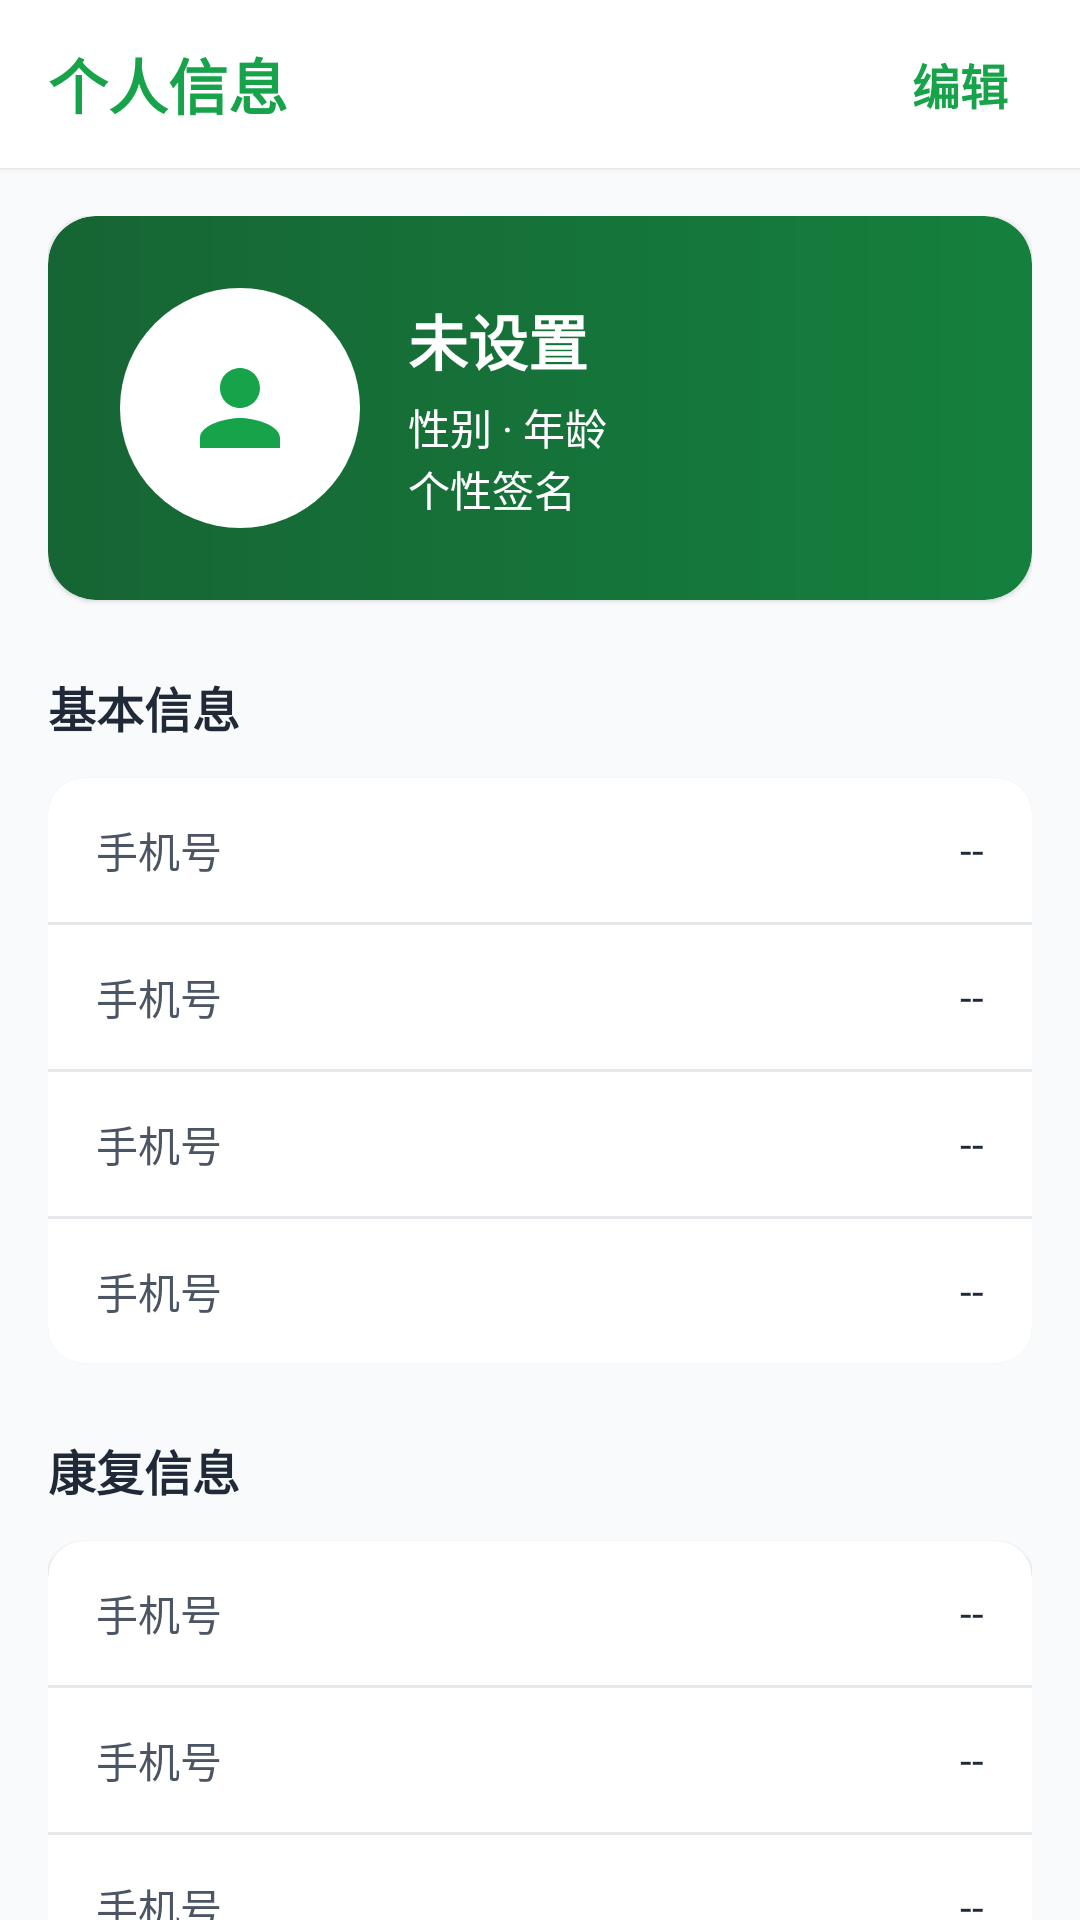

Android layout source for this screen:
<!-- AndroidManifest.xml: application theme Theme.WinsRehab -->
<!-- res/layout/fragment_pt_info.xml -->
<?xml version="1.0" encoding="utf-8"?>
<androidx.constraintlayout.widget.ConstraintLayout
    xmlns:android="http://schemas.android.com/apk/res/android"
    xmlns:app="http://schemas.android.com/apk/res-auto"
    xmlns:tools="http://schemas.android.com/tools"
    android:layout_width="match_parent"
    android:layout_height="match_parent"
    android:background="@color/surface_variant"> 

    
    <androidx.constraintlayout.widget.ConstraintLayout
        android:id="@+id/headerLayout"
        android:layout_width="match_parent"
        android:layout_height="56dp"
        android:background="@color/surface"
        android:elevation="@dimen/elevation_1"
        app:layout_constraintTop_toTopOf="parent">

        <TextView
            android:layout_width="wrap_content"
            android:layout_height="wrap_content"
            android:layout_marginStart="@dimen/space_16"
            android:text="个人信息"
            android:textColor="@color/success" android:textAppearance="@style/TextAppearance.WinsRehab.Headline20"
            android:textStyle="bold"
            app:layout_constraintBottom_toBottomOf="parent"
            app:layout_constraintStart_toStartOf="parent"
            app:layout_constraintTop_toTopOf="parent" />

        <TextView
            android:id="@+id/btnEdit"
            android:layout_width="wrap_content"
            android:layout_height="wrap_content"
            android:layout_marginEnd="@dimen/space_16"
            android:background="?attr/selectableItemBackground"
            android:clickable="true"
            android:focusable="true"
            android:padding="@dimen/space_8"
            android:text="编辑"
            android:textColor="@color/success" android:textAppearance="@style/TextAppearance.WinsRehab.Title16"
            android:textStyle="bold"
            app:layout_constraintBottom_toBottomOf="parent"
            app:layout_constraintEnd_toEndOf="parent"
            app:layout_constraintTop_toTopOf="parent" />
    </androidx.constraintlayout.widget.ConstraintLayout>

    
    <androidx.core.widget.NestedScrollView
        android:layout_width="match_parent"
        android:layout_height="0dp"
        android:clipToPadding="false"
        android:paddingBottom="@dimen/space_24"
        app:layout_constraintBottom_toBottomOf="parent"
        app:layout_constraintTop_toBottomOf="@id/headerLayout">

        <LinearLayout
            android:layout_width="match_parent"
            android:layout_height="wrap_content"
            android:orientation="vertical"
            android:padding="@dimen/space_16">

            
            <androidx.cardview.widget.CardView
                android:id="@+id/profileCard"
                android:layout_width="match_parent"
                android:layout_height="wrap_content"
                android:layout_marginBottom="@dimen/space_24"
                android:clickable="true"
                android:focusable="true"
                android:foreground="?attr/selectableItemBackground"
                app:cardCornerRadius="@dimen/radius_16"
                app:cardElevation="@dimen/elevation_1">

                <androidx.constraintlayout.widget.ConstraintLayout
                    android:layout_width="match_parent"
                    android:layout_height="wrap_content"
                    android:background="@drawable/bg_pt_welcome_green"
                    android:padding="@dimen/space_24">

                    
                    <FrameLayout
                        android:id="@+id/avatarContainer"
                        android:layout_width="80dp"
                        android:layout_height="80dp"
                        android:background="@drawable/bg_avatar_circle"
                        app:layout_constraintBottom_toBottomOf="parent"
                        app:layout_constraintStart_toStartOf="parent"
                        app:layout_constraintTop_toTopOf="parent">

                        <ImageView
                            android:layout_width="40dp"
                            android:layout_height="40dp"
                            android:layout_gravity="center"
                            android:src="@drawable/ic_user"
                            app:tint="@color/brand_patient_primary"/>
                    </FrameLayout>

                    
                    <LinearLayout
                        android:layout_width="0dp"
                        android:layout_height="wrap_content"
                        android:layout_marginStart="@dimen/space_16"
                        android:orientation="vertical"
                        app:layout_constraintBottom_toBottomOf="parent"
                        app:layout_constraintEnd_toEndOf="parent"
                        app:layout_constraintStart_toEndOf="@id/avatarContainer"
                        app:layout_constraintTop_toTopOf="parent">

                        <TextView
                            android:id="@+id/tvPatientName"
                            android:layout_width="wrap_content"
                            android:layout_height="wrap_content"
                            android:layout_marginBottom="@dimen/space_4"
                            android:text="未设置"
                            android:textColor="@color/on_primary" android:textAppearance="@style/TextAppearance.WinsRehab.Headline20"
                            android:textStyle="bold" />

                        <TextView
                            android:id="@+id/tvPatientGender"
                            android:layout_width="wrap_content"
                            android:layout_height="wrap_content"
                            android:text="性别 · 年龄"
                            android:textColor="@color/on_primary" android:textAppearance="@style/TextAppearance.WinsRehab.Body14" />

                        <TextView
                            android:id="@+id/tvPatientSignature"
                            android:layout_width="wrap_content"
                            android:layout_height="wrap_content"
                            android:text="个性签名"
                            android:textColor="@color/on_primary" android:textAppearance="@style/TextAppearance.WinsRehab.Body14"
                            android:maxLines="1"
                            android:ellipsize="end" />
                    </LinearLayout>
                </androidx.constraintlayout.widget.ConstraintLayout>
            </androidx.cardview.widget.CardView>

            
            <TextView
                style="@style/Widget.WinsRehab.SectionTitle"
                android:text="基本信息" />

            <androidx.cardview.widget.CardView
                style="@style/InfoCardStyle">
                <LinearLayout
                    android:layout_width="match_parent"
                    android:layout_height="wrap_content"
                    android:orientation="vertical">

                    <include layout="@layout/widget_info_row" android:id="@+id/row_phone" />
                    <View style="@style/Divider" />

                    <include layout="@layout/widget_info_row" android:id="@+id/row_email" />
                    <View style="@style/Divider" />

                    <include layout="@layout/widget_info_row" android:id="@+id/row_dob" />
                    <View style="@style/Divider" />

                    <include layout="@layout/widget_info_row" android:id="@+id/row_address" />
                </LinearLayout>
            </androidx.cardview.widget.CardView>

            
            <TextView
                style="@style/Widget.WinsRehab.SectionTitle"
                android:text="康复信息" />

            <androidx.cardview.widget.CardView
                style="@style/InfoCardStyle">
                <LinearLayout
                    android:layout_width="match_parent"
                    android:layout_height="wrap_content"
                    android:orientation="vertical">

                    <include layout="@layout/widget_info_row" android:id="@+id/row_doctor" />
                    <View style="@style/Divider" />
                    <include layout="@layout/widget_info_row" android:id="@+id/row_record" />
                    <View style="@style/Divider" />

                    <include layout="@layout/widget_info_row" android:id="@+id/row_training" />



                </LinearLayout>
            </androidx.cardview.widget.CardView>

            
            <TextView
                style="@style/Widget.WinsRehab.SectionTitle"
                android:text="设置" />

            <androidx.cardview.widget.CardView
                style="@style/InfoCardStyle">
                <LinearLayout
                    android:layout_width="match_parent"
                    android:layout_height="wrap_content"
                    android:orientation="vertical">

                    <include layout="@layout/widget_info_row" android:id="@+id/row_system" />
                    <View style="@style/Divider" />

                    
                    <LinearLayout
                        android:id="@+id/btnLogout"
                        android:layout_width="match_parent"
                        android:layout_height="wrap_content"
                        android:padding="@dimen/space_16"
                        android:gravity="center_vertical"
                        android:background="?attr/selectableItemBackground"
                        android:clickable="true">

                        
                        <ImageView
                            android:layout_width="20dp"
                            android:layout_height="20dp"
                            android:src="@drawable/ic_logout"
                            app:tint="@color/danger" />

                        <TextView
                            android:layout_width="0dp"
                            android:layout_height="wrap_content"
                            android:layout_marginStart="@dimen/space_12"
                            android:layout_weight="1"
                            android:text="切换账户"
                            android:textColor="@color/danger" android:textAppearance="@style/TextAppearance.WinsRehab.Body14" />

                        <ImageView
                            android:layout_width="20dp"
                            android:layout_height="20dp"
                            android:src="@drawable/ic_chevron_right"
                            app:tint="@color/on_surface_tertiary" />
                    </LinearLayout>

                </LinearLayout>
            </androidx.cardview.widget.CardView>

        </LinearLayout>
    </androidx.core.widget.NestedScrollView>
</androidx.constraintlayout.widget.ConstraintLayout>
<!-- res/layout/widget_info_row.xml (included above) -->
<?xml version="1.0" encoding="utf-8"?>
<LinearLayout xmlns:android="http://schemas.android.com/apk/res/android"
    xmlns:app="http://schemas.android.com/apk/res-auto"
    xmlns:tools="http://schemas.android.com/tools"
    android:id="@+id/infoRow"
    android:layout_width="match_parent"
    android:layout_height="wrap_content"
    android:gravity="center_vertical"
    android:minHeight="48dp"
    android:orientation="horizontal"
    android:paddingStart="@dimen/space_16"
    android:paddingTop="@dimen/space_12"
    android:paddingEnd="@dimen/space_16"
    android:paddingBottom="@dimen/space_12">

    
    <ImageView
        android:id="@+id/ivInfoIcon"
        android:layout_width="20dp"
        android:layout_height="20dp"
        android:layout_marginEnd="@dimen/space_12"
        android:contentDescription="@null"
        android:visibility="gone"
        tools:src="@drawable/ic_phone"
        tools:visibility="visible" />

    <TextView
        android:id="@+id/tvInfoLabel"
        android:layout_width="wrap_content"
        android:layout_height="wrap_content"
        android:ellipsize="end"
        android:maxLines="1"
        android:textAppearance="@style/TextAppearance.WinsRehab.Body14"
        android:textColor="@color/on_surface_secondary"
        tools:text="手机号" />

    <TextView
        android:id="@+id/tvInfoValue"
        android:layout_width="0dp"
        android:layout_height="wrap_content"
        android:layout_marginStart="@dimen/space_12"
        android:layout_weight="1"
        android:ellipsize="end"
        android:gravity="end"
        android:maxLines="2"
        android:textAppearance="@style/TextAppearance.WinsRehab.Body14"
        android:textColor="@color/on_surface"
        tools:text="--" />

    
    <ImageView
        android:id="@+id/ivInfoChevron"
        android:layout_width="20dp"
        android:layout_height="20dp"
        android:layout_marginStart="@dimen/space_8"
        android:contentDescription="@null"
        android:src="@drawable/ic_chevron_right"
        android:visibility="gone"
        app:tint="@color/on_surface_tertiary"
        tools:visibility="visible" />
</LinearLayout>
<!-- resources referenced by this layout -->
<resources>
  <color name="brand_patient_primary">#FF16A34A</color>
  <color name="danger">#FFDC2626</color>
  <color name="on_primary">#FFFFFFFF</color>
  <color name="on_surface">#FF1F2937</color>
  <color name="on_surface_secondary">#FF4B5563</color>
  <color name="on_surface_tertiary">#FF6B7280</color>
  <color name="success">#FF16A34A</color>
  <color name="surface">#FFFFFFFF</color>
  <color name="surface_variant">#FFF9FAFB</color>
  <dimen name="elevation_1">1dp</dimen>
  <dimen name="radius_16">16dp</dimen>
  <dimen name="space_12">12dp</dimen>
  <dimen name="space_16">16dp</dimen>
  <dimen name="space_24">24dp</dimen>
  <dimen name="space_4">4dp</dimen>
  <dimen name="space_8">8dp</dimen>
  <!-- drawable bg_avatar_circle (drawable) -->
  <?xml version="1.0" encoding="utf-8"?>
  <shape xmlns:android="http://schemas.android.com/apk/res/android" android:shape="oval">
      <solid android:color="@color/surface"/>
  </shape>
  <!-- drawable bg_pt_welcome_green (drawable) -->
  <?xml version="1.0" encoding="utf-8"?>
  <shape xmlns:android="http://schemas.android.com/apk/res/android">
      <gradient
          android:startColor="@color/brand_patient_primary_deep"
          android:endColor="@color/brand_patient_primary_dark"
          android:angle="0"/>
      <corners android:radius="@dimen/radius_16"/>
  </shape>
  <!-- drawable ic_chevron_right (drawable) -->
  <vector xmlns:android="http://schemas.android.com/apk/res/android" android:height="24dp" android:tint="@color/on_surface" android:viewportHeight="24" android:viewportWidth="24" android:width="24dp">
        
      <path android:fillColor="@android:color/white" android:pathData="M10,6L8.59,7.41 13.17,12l-4.58,4.59L10,18l6,-6z"/>
      
  </vector>
  <style name="Divider">
              <item name="android:layout_width">match_parent</item>
              <item name="android:layout_height">1dp</item>
              <item name="android:background">@color/divider</item>
          </style>
  <style name="InfoCardStyle">
              <item name="android:layout_width">match_parent</item>
              <item name="android:layout_height">wrap_content</item>
              <item name="android:layout_marginBottom">@dimen/space_24</item>
              <item name="cardCornerRadius">@dimen/radius_12</item>
              <item name="cardElevation">@dimen/elevation_1</item>
              <item name="cardBackgroundColor">@color/surface</item>
          </style>
  <style name="TextAppearance.WinsRehab.Body14">
          <item name="android:textSize">14sp</item> 
      </style>
  <style name="TextAppearance.WinsRehab.Headline20">
          <item name="android:textSize">20sp</item> 
      </style>
  <style name="TextAppearance.WinsRehab.Title16">
          <item name="android:textSize">16sp</item> 
      </style>
  <color name="brand_patient_primary_deep">#FF166534</color>
  <color name="brand_patient_primary_dark">#FF15803D</color>
  <color name="divider">#FFE5E7EB</color>
  <dimen name="radius_12">12dp</dimen>
  <color name="primary">#FF2563EB</color>
  <color name="brand_doctor_primary_dark">#FF1D4ED8</color>
  <style name="Widget.WinsRehab.Dialog" parent="MaterialAlertDialog.MaterialComponents">
          <item name="backgroundTint">@color/surface</item>
      </style>
  <style name="ShapeAppearance.WinsRehab.Dialog" parent="ShapeAppearance.MaterialComponents.MediumComponent">
          <item name="cornerSize">@dimen/radius_16</item>
      </style>
  <style name="Widget.WinsRehab.DialogTitle" parent="MaterialAlertDialog.MaterialComponents.Title.Text">
          <item name="android:textAppearance">@style/TextAppearance.WinsRehab.Title16</item>
          <item name="android:textColor">@color/on_surface</item>
      </style>
</resources>
